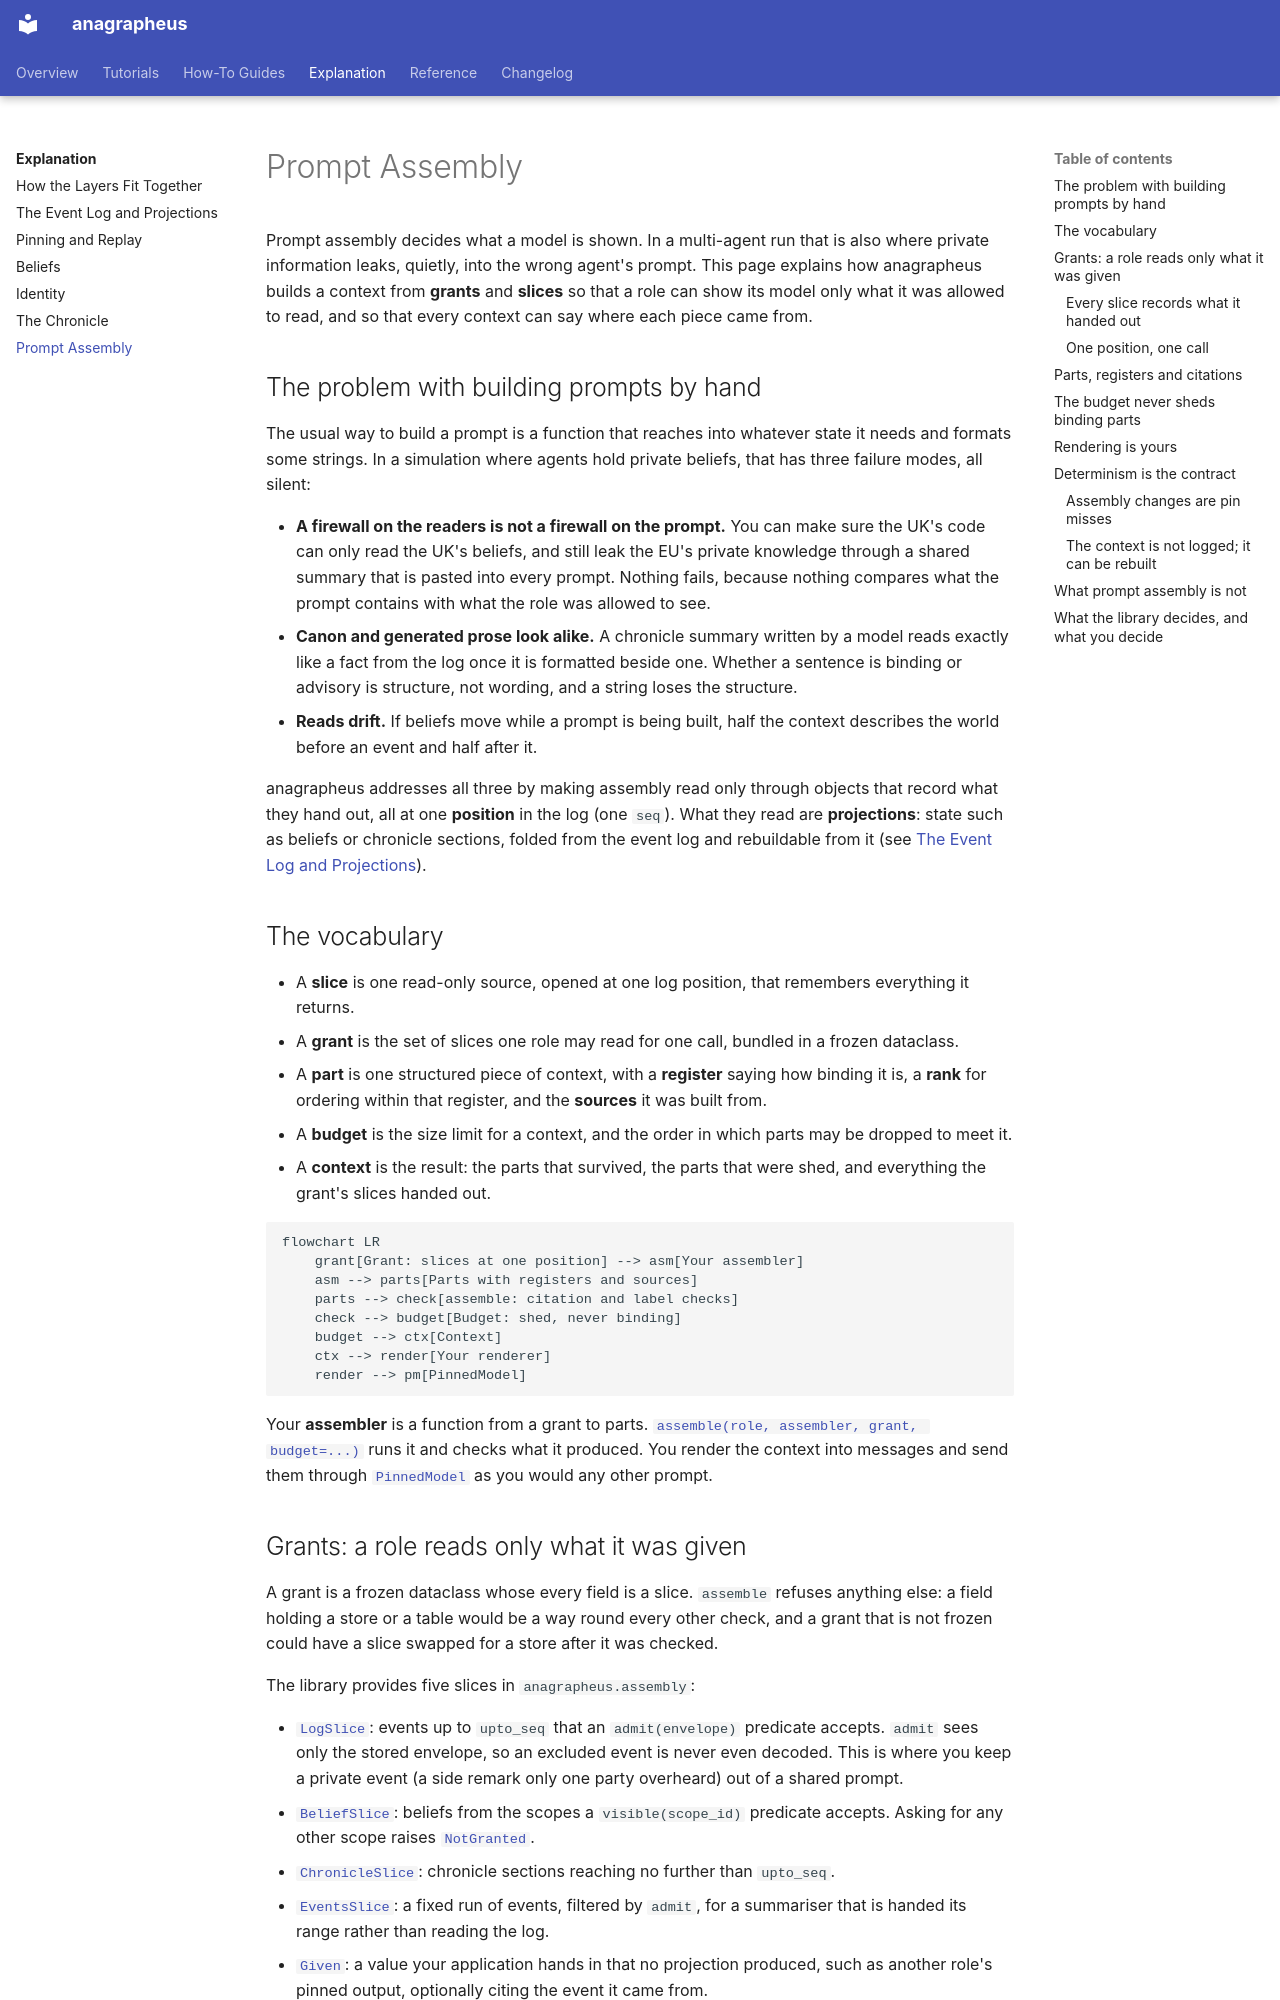

repository: anentropic/anagrapheus · page: explanation/prompt-assembly/index.html · generator: mkdocs

---
title: Prompt Assembly
description: How anagrapheus builds a model's context only from slices its role was granted, with every part citing its sources and a budget that never sheds what must hold
---

# Prompt Assembly

Prompt assembly decides what a model is shown. In a multi-agent run that is also where private information leaks, quietly, into the wrong agent's prompt. This page explains how anagrapheus builds a context from **grants** and **slices** so that a role can show its model only what it was allowed to read, and so that every context can say where each piece came from.

## The problem with building prompts by hand

The usual way to build a prompt is a function that reaches into whatever state it needs and formats some strings. In a simulation where agents hold private beliefs, that has three failure modes, all silent:

- **A firewall on the readers is not a firewall on the prompt.** You can make sure the UK's code can only read the UK's beliefs, and still leak the EU's private knowledge through a shared summary that is pasted into every prompt. Nothing fails, because nothing compares what the prompt contains with what the role was allowed to see.
- **Canon and generated prose look alike.** A chronicle summary written by a model reads exactly like a fact from the log once it is formatted beside one. Whether a sentence is binding or advisory is structure, not wording, and a string loses the structure.
- **Reads drift.** If beliefs move while a prompt is being built, half the context describes the world before an event and half after it.

anagrapheus addresses all three by making assembly read only through objects that record what they hand out, all at one **position** in the log (one `seq`). What they read are **projections**: state such as beliefs or chronicle sections, folded from the event log and rebuildable from it (see [The Event Log and Projections](event-log-and-projections.md)).

## The vocabulary

- A **slice** is one read-only source, opened at one log position, that remembers everything it returns.
- A **grant** is the set of slices one role may read for one call, bundled in a frozen dataclass.
- A **part** is one structured piece of context, with a **register** saying how binding it is, a **rank** for ordering within that register, and the **sources** it was built from.
- A **budget** is the size limit for a context, and the order in which parts may be dropped to meet it.
- A **context** is the result: the parts that survived, the parts that were shed, and everything the grant's slices handed out.

```mermaid
flowchart LR
    grant[Grant: slices at one position] --> asm[Your assembler]
    asm --> parts[Parts with registers and sources]
    parts --> check[assemble: citation and label checks]
    check --> budget[Budget: shed, never binding]
    budget --> ctx[Context]
    ctx --> render[Your renderer]
    render --> pm[PinnedModel]
```

Your **assembler** is a function from a grant to parts. [`assemble(role, assembler, grant, budget=...)`][assemble] runs it and checks what it produced. You render the context into messages and send them through [`PinnedModel`][pinned-model] as you would any other prompt.

## Grants: a role reads only what it was given

A grant is a frozen dataclass whose every field is a slice. `assemble` refuses anything else: a field holding a store or a table would be a way round every other check, and a grant that is not frozen could have a slice swapped for a store after it was checked.

The library provides five slices in `anagrapheus.assembly`:

- [`LogSlice`][log-slice]: events up to `upto_seq` that an `admit(envelope)` predicate accepts. `admit` sees only the stored envelope, so an excluded event is never even decoded. This is where you keep a private event (a side remark only one party overheard) out of a shared prompt.
- [`BeliefSlice`][belief-slice]: beliefs from the scopes a `visible(scope_id)` predicate accepts. Asking for any other scope raises [`NotGranted`][not-granted].
- [`ChronicleSlice`][chronicle-slice]: chronicle sections reaching no further than `upto_seq`.
- [`EventsSlice`][events-slice]: a fixed run of events, filtered by `admit`, for a summariser that is handed its range rather than reading the log.
- [`Given`][given]: a value your application hands in that no projection produced, such as another role's pinned output, optionally citing the event it came from.

Any object with an `upto_seq` property and a `handed_out()` method satisfies the [`Slice`][slice] protocol, so your own readers can take part too. The negotiation example's per-party view is one.

A role holds the slices it declares and nothing else. A role granted only two `Given` values, such as its instructions and a window of recent text, has no belief slice to misuse, however its code is written. That is a dependency rule enforced at runtime, one level below anything an import linter could check.
